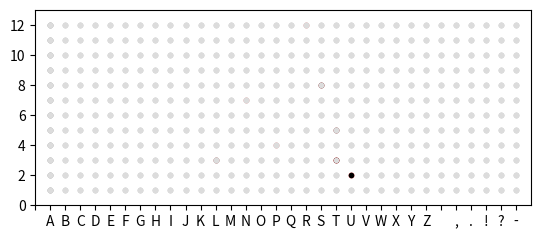

Here is the Python script that generated this plot:
import numpy as np
import matplotlib.pyplot as plt

#Synapse  = (permanence_value, permanence_weight)       #tuple of permanency value and its binary representation

#Segment == dendrit
#Segment = [[(), ()],
#           [(), ()]]                                   #matrix of synapses
#          [[Synapse, Synapse, ..., Synapse],
#           [Synapse, Synapse, ..., Synapse],
#           ...
#           [Synapse, Synapse, ..., Synapse]

#Cell = [[[(), ()], [(), ()]], [[(), ()], [(), ()]]]    #array of segments (aka dendrits)
#       [Segment, Segment, ..., Segment]

#Layer = [[[[(), ()], [(), ()]], [[(), ()], [(), ()]]],
#         [[[(), ()], [(), ()]], [[(), ()], [(), ()]]]  #matrix of cells
#        [[Cell, Cell, ..., Cell],
#         [Cell, Cell, ..., Cell],
#         ...
#         [Cell, Cell, ..., Cell]

#Brain = [Layer]                                        #array of layers
#LayerState [(x,y),(x,y)] - должен

#How does inhibitory process work:
#захардкодить весь входной алфавит, лол

Alphabet = ['A', 'B', 'C', 'D', 'E', 'F', 'G', 'H',
            'I', 'J', 'K', 'L', 'M', 'N', 'O', 'P',
            'Q', 'R', 'S', 'T', 'U', 'V', 'W', 'X',
            'Y', 'Z', ' ', ',', '.', '!', '?', '-']

Labels =   [' ', 'A', 'B', 'C', 'D', 'E', 'F', 'G', 'H',
            'I', 'J', 'K', 'L', 'M', 'N', 'O', 'P',
            'Q', 'R', 'S', 'T', 'U', 'V', 'W', 'X',
            'Y', 'Z', ' ', ',', '.', '!', '?', '-']

# so in layer 0-th column is responsible for A, 1st for B etc

Brain = []

#N = 2048    # width of layer
N = 32     # width of layer
#M = 32      # height of layer
M = 12      # height of layer
#k = 40
k = 10

theta = 3 # для 40 синапсов в клетке theta = 15.
p_plus = 0.1
p_minus = 0.02
p_minus_minus = 0.005

permanence_threshold = 0.3
target_init_value = 0.12
_lambda = 5
lambda_divisor = _lambda / target_init_value
#dendrit_count = 128
dendrit_count = 20
#layer_count = 8
layer_count = 1



def initSegment(): #init one segment of a cell
    filled_segment = []
    for i in range(M):
        one_line = []
        for j in range(N):
            perm_val = round(np.random.poisson(_lambda) / lambda_divisor, 2)
            synapse = [perm_val, 1 if perm_val >= permanence_threshold else 0]
            one_line.append(synapse)
        filled_segment.append(one_line)
    return filled_segment

def initCell(): #init one cell
    filled_cell = []
    for i in range(dendrit_count):
        filled_cell.append(initSegment())
    return filled_cell

def initLayer():
    filled_layer = []
    for i in range(M):
        one_line = []
        for j in range(N):
            one_line.append(initCell())
        filled_layer.append(one_line)
    return filled_layer

def initBrain():
    filled_brain = []
    for i in range(layer_count):
        filled_brain.append(initLayer())
    return filled_brain


def drawSegmentByBinary(segment):
    i = 0
    for row in segment:
        j = 0
        i += 1
        for element in row:
            j += 1
            if element[1] == 1:
                plt.plot(i, j, marker='.', color="black")
    plt.xlim(0, M)
    plt.ylim(0, N)
    plt.show()
    return

def drawActiveStateLayer(layer):
    i = 0
    for row in range(M):
        j = 0
        i += 1
        for element in range(N):
            j += 1
            if [i - 1, j - 1] in layer:
                plt.plot(j, i, marker='.', color="black")
            else:
                plt.plot(j, i, marker='.', color="gainsboro")

    plt.xlim(0, N + 1)
    plt.ylim(0, M + 1)
    ax = plt.gca()
    ax.set_aspect('equal', adjustable='box')
    plt.show()
    return

def drawActiveStateLayerWithPrediction(layer, prediction):
    i = 0
    for row in range(M):
        j = 0
        i += 1
        for element in range(N):
            j += 1
            if [i - 1, j - 1] in prediction:
                plt.plot(j, i, marker='.', color="red")
            elif [i - 1, j - 1] in layer:
                plt.plot(j, i, marker='.', color="black")
            else:
                plt.plot(j, i, marker='.', color="gainsboro")

    plt.xlim(0, N + 1)
    plt.ylim(0, M + 1)
    ax = plt.gca()
    ax.set_aspect('equal', adjustable='box')
    plt.xticks(range(N + 1), Labels)
    plt.show()
    return

'''
def addActiveAndPredictedCellsToOutput(layer, prediction, iteration):
    i = 0
    for row in range(M):
        j = 0
        i += 1
        for element in range(N):
            j += 1
            if [i - 1, j - 1] in prediction:
                axs[iteration].plot(j, i, marker='.', color="red")
            elif [i - 1, j - 1] in layer:
                axs[iteration].plot(j, i, marker='.', color="black")
            else:
                axs[iteration].plot(j, i, marker='.', color="gainsboro")


    return
'''
def drawSegment(segment):
    i = 0
    for row in segment:
        j = 0
        i += 1
        for element in row:
            j += 1
            plt.plot(i, j, marker='.', color=(element[0], 0, 0))
    plt.xlim(0, M)
    plt.ylim(0, N)
    plt.show()
    return


def selectWinColumns(inputSymbol):
    W = []
    for symbol in inputSymbol:
        index = Alphabet.index(symbol)
        if index not in W:
            W.append(index)
    return W

#формула (2)

def computeOneCellState(cell_coords, prediction_layer_state, W): # cell = (x,y), prev_brain_state = predict_all_cell_states(t-1), W = набор столбцов
    if cell_coords[1] in W: #we check if our cell is in column that was chose by inhibitory algorithm
        count = 0
        for current_cell in prediction_layer_state:
            if current_cell == cell_coords:
                return 1
            if current_cell[1] == cell_coords[1]:
                count += 1
        if count == 0:
            return 1
    return 0

def selectActiveCells(prev_prediction_state, w):
    #layel - full matrix
    #prev_prediction_state - разряженная матрица предсказания. На первой итерации будет пустой
    #w - список с номерами столбцов
    layer_state = []
    x = 0
    for i in range(M):
        y = 0
        for j in range(N):
            coord = [x, y]
            cell_state = computeOneCellState(coord, prev_prediction_state, w)
            if cell_state == 1:
                layer_state.append(coord)
            y += 1
        x += 1
    return layer_state

#формула (3)

def computeOneCellPrediction(coord, layer, active_layer_state):
    count = 0
    for active_cell in active_layer_state:
        for current_segment in layer[active_cell[0]][active_cell[1]]:
            if current_segment[coord[0]][coord[1]][1] == 1:
                count += 1
    if count >= theta:
        return 1
    return 0

def selectPredictedCells(layer, active_layer_state):
    # предсказанная клетка это та,на которую ссылаются (не меньше theta) клетки из матрицы активности
    predictionMatrix = []

    x = 0
    for i in range(M):
        y = 0
        for j in range(N):
            coord = [x, y]
            predict = computeOneCellPrediction(coord, layer, active_layer_state)
            if predict == 1:
                predictionMatrix.append(coord)
            y += 1
        x += 1
    return predictionMatrix

#формула (4)

# возвращает список индексов сегментов клетки, которые следует поощерить

def chooseCellsForReinforcement(coord, layer, prev_layer_state):
    count = 0
    for active_cell in prev_layer_state:
        for current_segment in layer[active_cell[0]][active_cell[1]]:
            if current_segment[coord[0]][coord[1]][1] == 1:
                count += 1
    if count >= theta:
        return 1
    return 0
'''             (cell_coords, prev_predict_state, cell, prev_layer_state): #cell = [segments], cell_coords = (x, y), prev_layer_state = [active_cells], prev_predict_state = (x, y)
    segment_list = []
    segment_index = 0
    for segment in cell:
        count = 0
        enough_synapses = 0
        for active_cell in prev_layer_state:
            if(segment[active_cell[0], active_cell[1]][1] == 1): # если клетка "выстрелила" и с ней есть синапс
                count += 1
        if count >= theta:
            enough_synapses = 1
        if enough_synapses > 0 and cell_coords in prev_predict_state:
            segment_list.append(segment_index)
        segment_index += 1
    return segment_list
'''
def searchCorrectlyPredictedCells(active_layer, layer, prev_active_layer, prev_prediction_layer):
    reinforcement_cells = []
    for new_active_cell in active_layer:
        if new_active_cell in prev_prediction_layer:
            choosen = chooseCellsForReinforcement(new_active_cell, layer, prev_active_layer)
            if choosen == 1:
                reinforcement_cells.append(new_active_cell)
    return reinforcement_cells

#формула (5)

#возвращает координаты клетки, которая будет соотноситься с текущим паттерном и номер сегмента этой клетки, который был ближе всего вы "выстрелу"

def selectCellAndSegmentForPattern(layer, w, prev_active_layer_state):
    stolb = w[0]
    max_cell_coords = [-1, -1]
    target_coords = []
    max_count = -1
    max_segment_index = -1
    max_value = -1.

    for prev_active_cell in prev_active_layer_state:
        segment_index = 0
        for current_segment in layer[prev_active_cell[0]][prev_active_cell[1]]:
            for i in range(M):
                if current_segment[i][stolb][0] > max_value:
                    max_value = current_segment[i][stolb][0]
                    max_segment_index = segment_index
                    max_cell_coords = prev_active_cell
                    target_coords = [i, stolb]
            segment_index += 1
    for segment in layer[max_cell_coords[0]][max_cell_coords[1]]:
        segment[target_coords[0]][target_coords[1]][0] = permanence_threshold
        segment[target_coords[0]][target_coords[1]][1] = 1
    print("Клетка ", max_cell_coords, " будет указывать на ", target_coords)
    return


#формула (6) и (7)

def rewardSynapses(layer, prev_active_layer_state, correctly_predirected_cells):
    # Перебираем все клетки, которые были предсказаны и стали активными
    for current_correctly_cell in correctly_predirected_cells:
        # Для каждой из них ищем те клетки, которые их предсказали
        for current_active_cell in prev_active_layer_state:
            # Затем ищем сегменты, которые сделали предсказание
            for current_segment in layer[current_active_cell[0]][current_active_cell[1]]:
                if current_segment[current_correctly_cell[0]][current_correctly_cell[1]][1] == 1:
                    # Поощеряем все синапсы этого сегмента
                    current_segment[current_correctly_cell[0]][current_correctly_cell[1]][0] += p_plus


if __name__ == '__main__':


    brain = initBrain()

    #input_string_for_learning = "ABCDABCDABCDABCDABCDABCDABCDABCDABCDABCDABCDABCDABCDABCDABCDABCDABCDABCDABCDABCDABCDABCDABCDABCDABCDABCDABCDABCDABCDABCDXBCYXBCYXBCYXBCYXBCYXBCYXBCYXBCYXBCYXBCYXBCYXBCYXBCYXBCYXBCYXBCYXBCYXBCYXBCYXBCYXBCYXBCYXBCYXBCYXBCYXBCYXBCYXBCY"
    input_string_for_learning = "ALTSTU"
    learning_iterations = 20
    input_string_for_testing = "ALTSTU"

    print("Исходная строка - ", input_string_for_learning)

    predicted_cells = []
    for i in range(layer_count):
        predicted_cells.append([])

    # Обучение
    for i in range(learning_iterations):
        active_cells = []
        predicted_cells = []
        current_layer = 0
        isFirstIter = 1
        for symbol in input_string_for_learning:
            #print("Обрабатываем символ ", symbol)
            #В win_columns будут лежать номера столбцов, соответствубщие строке
            win_columns = selectWinColumns(symbol)

            prev_active_cells = active_cells
            prev_predicted_cells = predicted_cells

            active_cells = selectActiveCells(prev_predicted_cells, win_columns)
            predicted_cells = selectPredictedCells(brain[current_layer], active_cells)

            #drawActiveStateLayerWithPrediction(active_cells, predicted_cells)

            correctly_predicted_cells = searchCorrectlyPredictedCells(active_cells, brain[current_layer], prev_active_cells, prev_predicted_cells)

            #print("Верно предсказаны ", correctly_predicted_cells)

            if isFirstIter == 1:
                isFirstIter = 0
                continue
            if correctly_predicted_cells == []:
                # Если никто не предсказывал, а столб выстрелил
                selectCellAndSegmentForPattern(brain[current_layer], win_columns, prev_active_cells)
            else:
                rewardSynapses(brain[current_layer], prev_active_cells, correctly_predicted_cells)

    active_cells = []
    predicted_cells = []

    # Тестирование
    for symbol in input_string_for_testing:
        win_columns = selectWinColumns(symbol)

        prev_active_cells = active_cells
        prev_predicted_cells = predicted_cells

        active_cells = selectActiveCells(prev_predicted_cells, win_columns)
        predicted_cells = selectPredictedCells(brain[current_layer], active_cells)

        #addActiveAndPredictedCellsToOutput(active_cells, predicted_cells, iteration)
        drawActiveStateLayerWithPrediction(active_cells, predicted_cells)

        correctly_predicted_cells = searchCorrectlyPredictedCells(active_cells, brain[current_layer], prev_active_cells, prev_predicted_cells)

